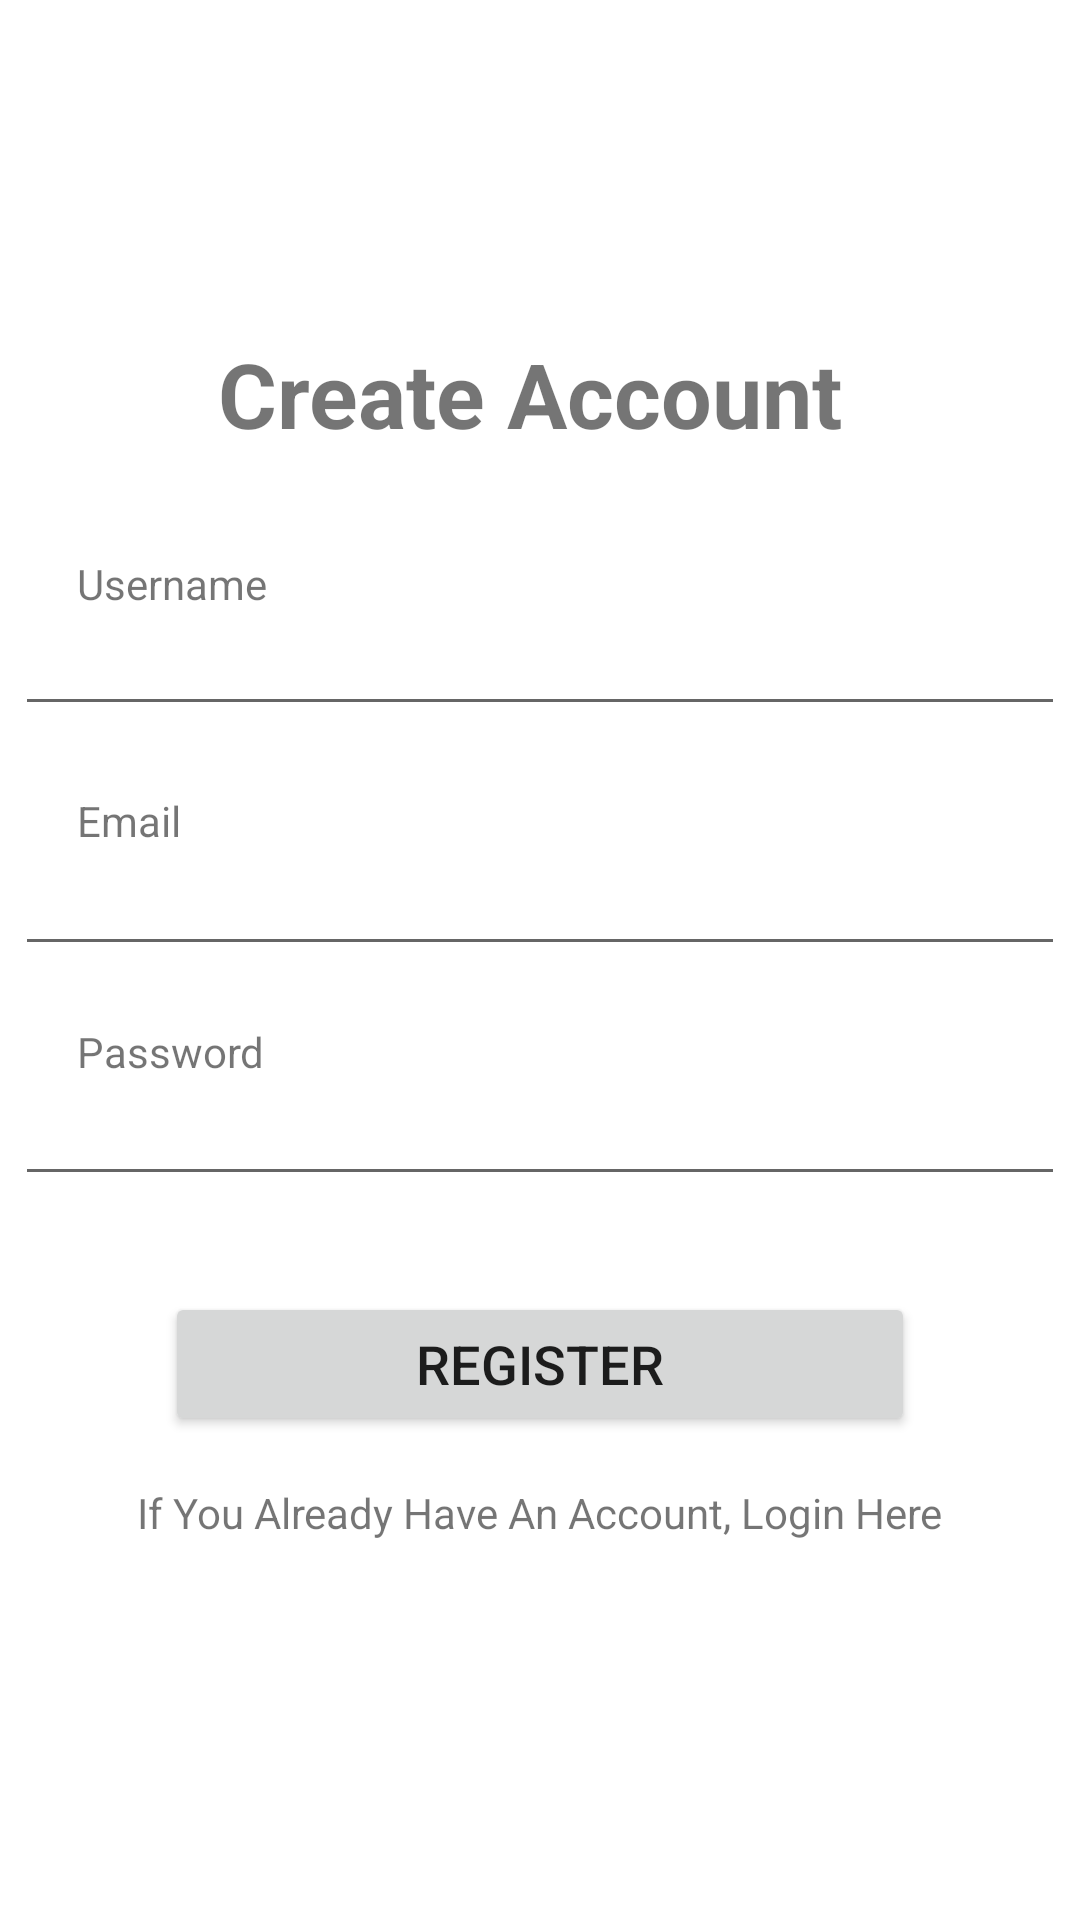

Here is an Android app screen rendered from its layout file. Give the layout XML and the strings, colors and styles it references.
<!-- AndroidManifest.xml: application theme Theme.Chapter3Challenge -->
<!-- res/layout/fragment_register.xml -->
<?xml version="1.0" encoding="utf-8"?>
<androidx.constraintlayout.widget.ConstraintLayout 
    xmlns:android="http://schemas.android.com/apk/res/android"
    xmlns:app="http://schemas.android.com/apk/res-auto"
    xmlns:tools="http://schemas.android.com/tools"
    android:layout_width="match_parent"
    android:layout_height="match_parent"
    tools:context=".ui.fragments.RegisterFragment">

    <TextView
        android:layout_width="wrap_content"
        android:layout_height="wrap_content"
        android:text="Create Account"
        android:textSize="30sp"
        android:textStyle="bold"
        app:layout_constraintBottom_toBottomOf="parent"
        app:layout_constraintEnd_toEndOf="parent"
        app:layout_constraintHorizontal_bias="0.48"
        app:layout_constraintStart_toStartOf="parent"
        app:layout_constraintTop_toTopOf="parent"
        app:layout_constraintVertical_bias="0.185" />

    <TextView
        android:layout_width="wrap_content"
        android:layout_height="wrap_content"
        android:text="@string/txt_username"
        app:layout_constraintBottom_toBottomOf="parent"
        app:layout_constraintEnd_toEndOf="parent"
        app:layout_constraintHorizontal_bias="0.087"
        app:layout_constraintStart_toStartOf="parent"
        app:layout_constraintTop_toTopOf="parent"
        app:layout_constraintVertical_bias="0.298" />

    <EditText
        android:id="@+id/edt_username_register"
        android:layout_width="350dp"
        android:layout_height="wrap_content"
        android:ems="10"
        android:inputType="textEmailAddress"
        app:layout_constraintBottom_toBottomOf="parent"
        app:layout_constraintEnd_toEndOf="parent"
        app:layout_constraintHorizontal_bias="0.491"
        app:layout_constraintStart_toStartOf="parent"
        app:layout_constraintTop_toTopOf="parent"
        app:layout_constraintVertical_bias="0.335" />



    <EditText
        android:id="@+id/edt_pw_register"
        android:layout_width="350dp"
        android:layout_height="wrap_content"
        android:ems="10"
        android:inputType="textPassword"
        app:layout_constraintBottom_toBottomOf="parent"
        app:layout_constraintEnd_toEndOf="parent"
        app:layout_constraintHorizontal_bias="0.491"
        app:layout_constraintStart_toStartOf="parent"
        app:layout_constraintTop_toTopOf="parent"
        app:layout_constraintVertical_bias="0.597" />

    <TextView
        android:layout_width="wrap_content"
        android:layout_height="wrap_content"
        android:text="@string/txt_pw"
        app:layout_constraintBottom_toBottomOf="parent"
        app:layout_constraintEnd_toEndOf="parent"
        app:layout_constraintHorizontal_bias="0.086"
        app:layout_constraintStart_toStartOf="parent"
        app:layout_constraintTop_toTopOf="parent"
        app:layout_constraintVertical_bias="0.549" />



    <TextView
        android:layout_width="wrap_content"
        android:layout_height="wrap_content"
        android:text="@string/txt_email"
        app:layout_constraintBottom_toBottomOf="parent"
        app:layout_constraintEnd_toEndOf="parent"
        app:layout_constraintHorizontal_bias="0.079"
        app:layout_constraintStart_toStartOf="parent"
        app:layout_constraintTop_toTopOf="parent"
        app:layout_constraintVertical_bias="0.425" />

    <EditText
        android:id="@+id/edt_email_register"
        android:layout_width="350dp"
        android:layout_height="wrap_content"
        android:ems="10"
        android:inputType="textEmailAddress"
        app:layout_constraintBottom_toBottomOf="parent"
        app:layout_constraintEnd_toEndOf="parent"
        app:layout_constraintHorizontal_bias="0.491"
        app:layout_constraintStart_toStartOf="parent"
        app:layout_constraintTop_toTopOf="parent"
        app:layout_constraintVertical_bias="0.469" />


    <Button
        android:id="@+id/btn_register"
        android:layout_width="250dp"
        android:layout_height="wrap_content"
        android:layout_marginTop="32dp"
        android:text="@string/txt_btn_register"
        android:textSize="18sp"
        app:layout_constraintEnd_toEndOf="parent"
        app:layout_constraintStart_toStartOf="parent"
        app:layout_constraintTop_toBottomOf="@+id/edt_pw_register" />

    <TextView
        android:id="@+id/tv_goto_login"
        android:layout_width="wrap_content"
        android:layout_height="wrap_content"
        android:layout_marginTop="16dp"
        android:clickable="true"
        android:focusable="true"
        android:text="@string/txt_goto_login"
        app:layout_constraintEnd_toEndOf="parent"
        app:layout_constraintStart_toStartOf="parent"
        app:layout_constraintTop_toBottomOf="@+id/btn_register" />


</androidx.constraintlayout.widget.ConstraintLayout>
<!-- resources referenced by this layout -->
<resources>
  <string name="txt_btn_register">Register</string>
  <string name="txt_email">Email</string>
  <string name="txt_goto_login">If You Already Have An Account, Login Here</string>
  <string name="txt_pw">Password</string>
  <string name="txt_username">Username</string>
  <style name="Theme.Chapter3Challenge" parent="Base.Theme.Chapter3Challenge" />
  <style name="Base.Theme.Chapter3Challenge" parent="Theme.MaterialComponents.DayNight.DarkActionBar">
          
          <item name="colorPrimary">@color/my_primary_color</item>
      </style>
  <color name="my_primary_color">#FF9800</color>
</resources>
